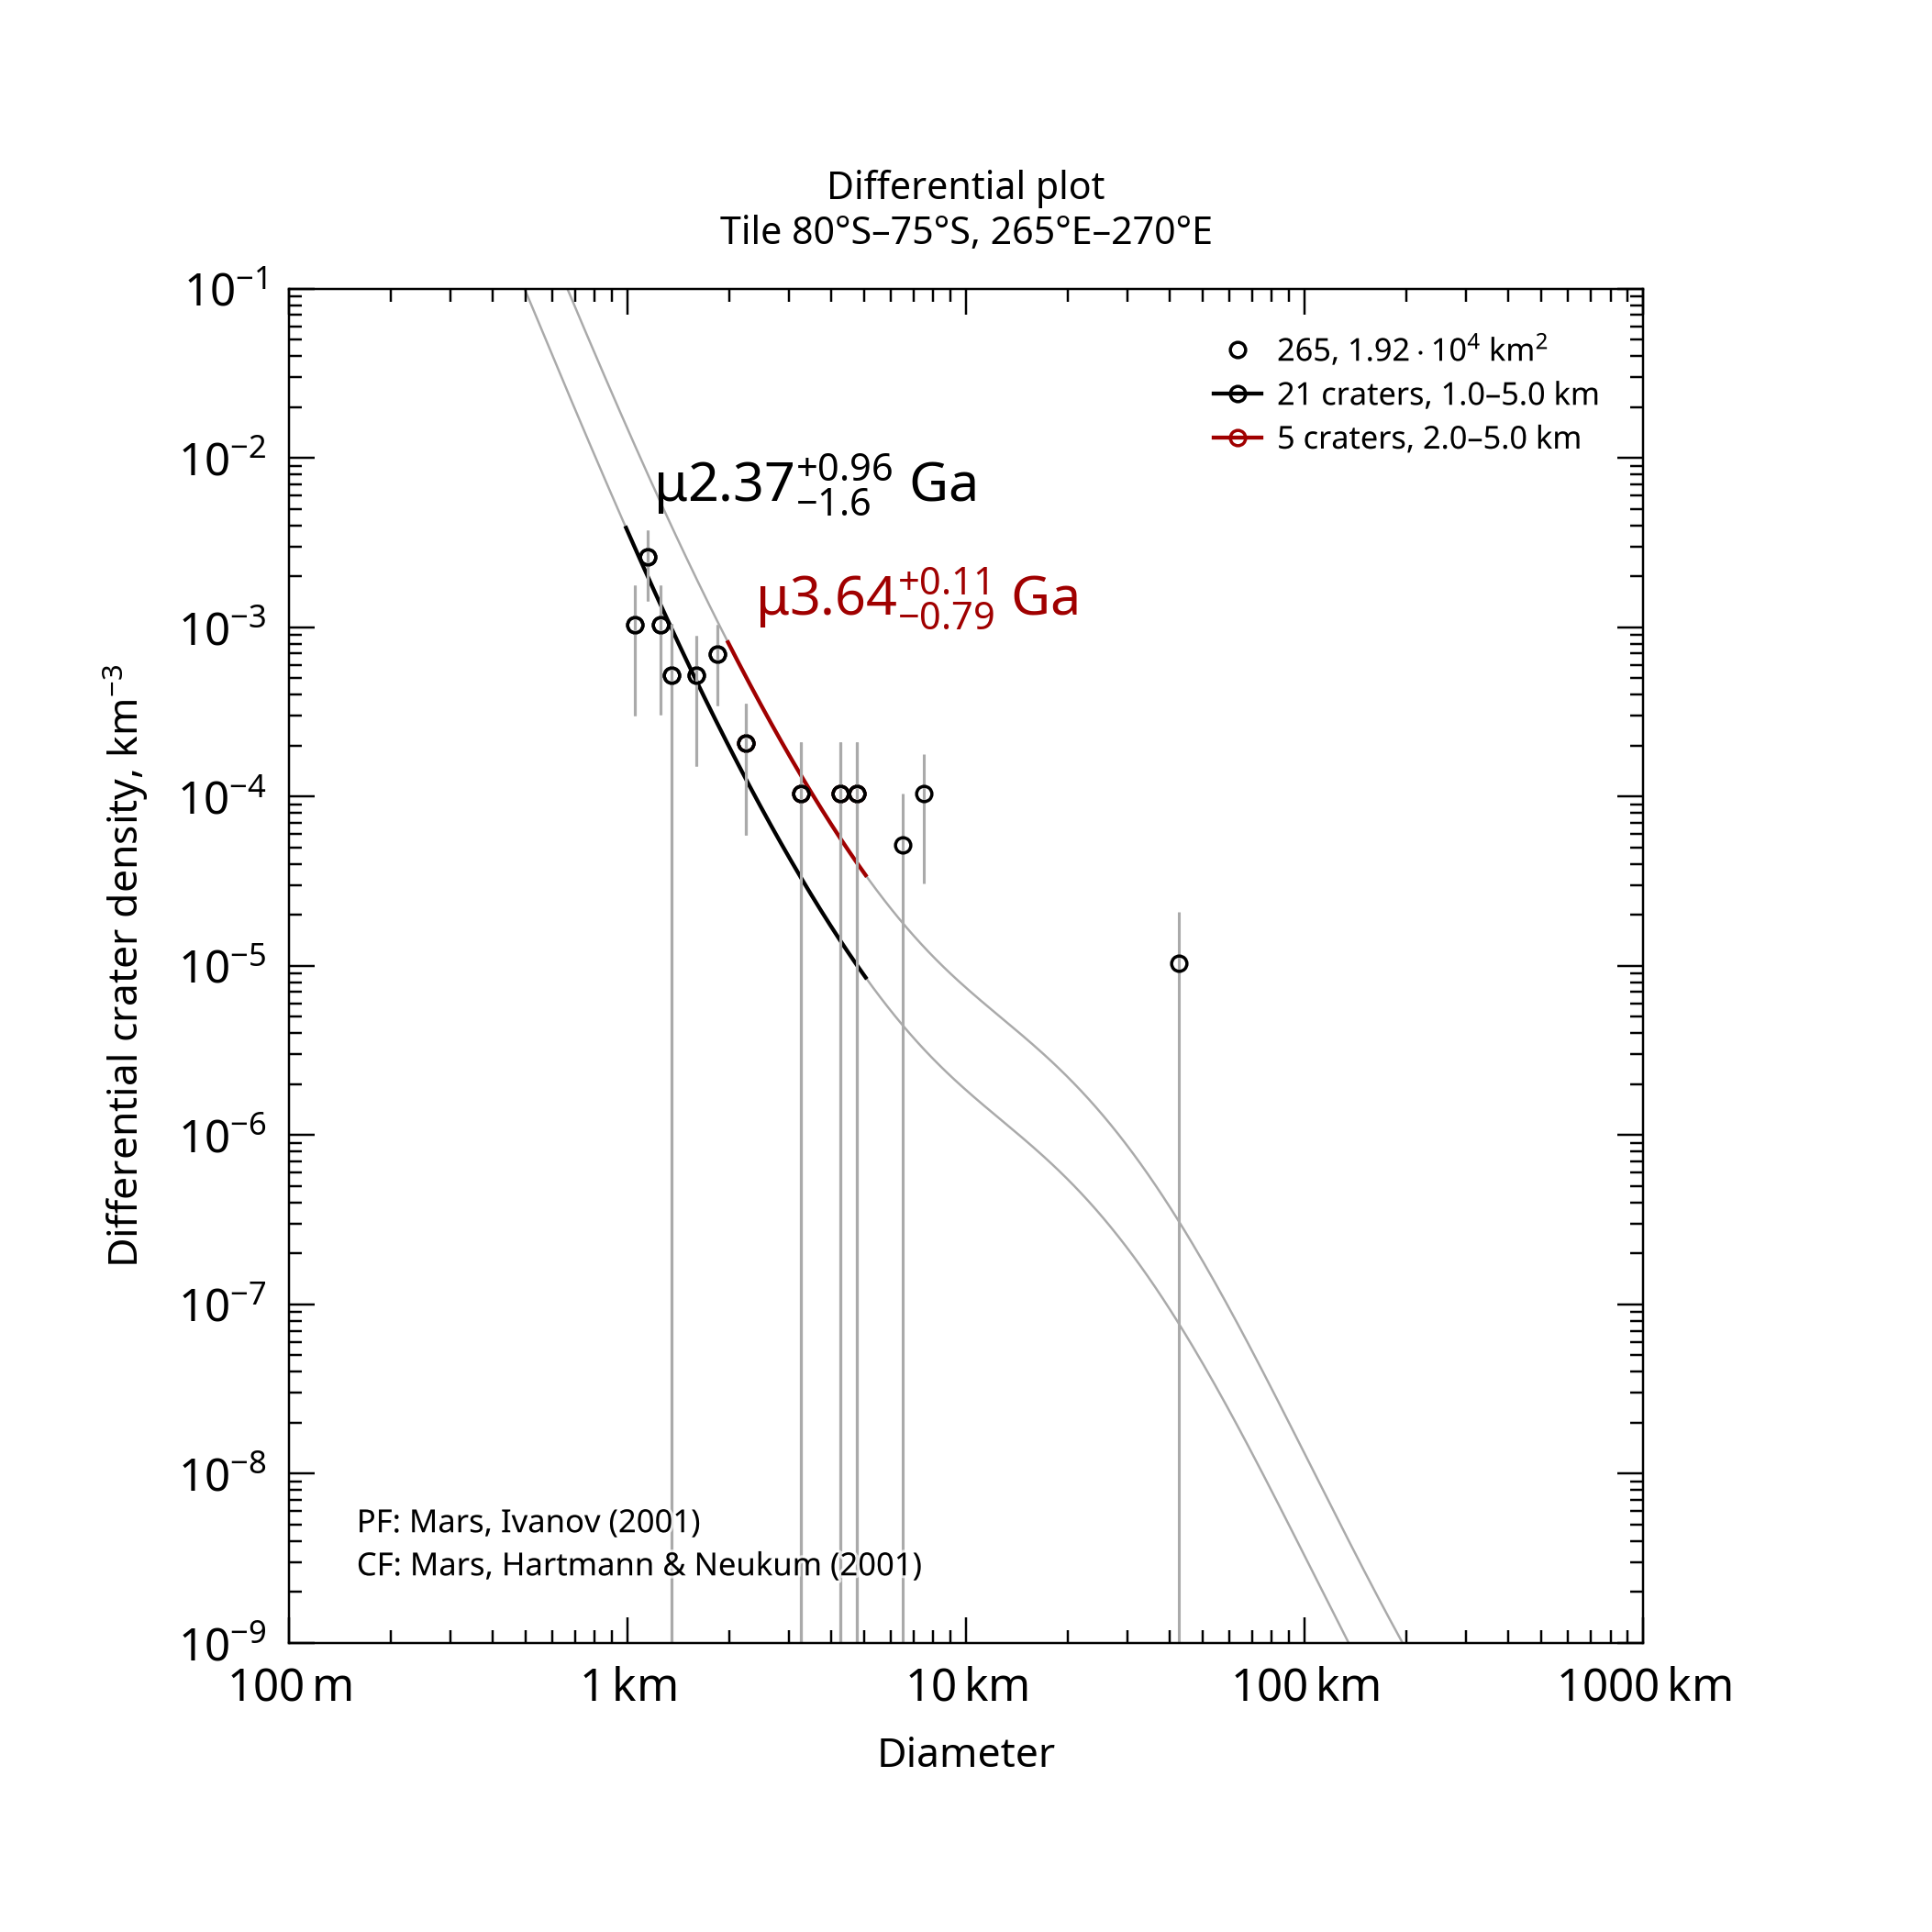

The file beside this chart, header and first rows:
, , , , , , , , , , , , , , , , , , , , Formatted values [paste MathML into Word…
, , , , , , , , , , , , , , , , , , , , , MathML, , Latex
Name, Area, Binning, d_min, d_max, Method, Resurf, N, N_event, Age, Age-, Age+, a0, a0-, a0+, N(1), N(1)-, N(1)+, Source, , Range, Age, N(1), Age
265, 19186, pseudo-log, 1, 5, d-fit, 0, 21.0, 21, 2.37, 0.722, 3.33, -2.937, -3.453, -2.708, 1.16e-03, 3.52e-04, 1.96e-03, tiles_scc/tile_lat-80_lon+265.scc, , 1.0–5.0 km, <math xmlns="http://www.w3.org/1998/Math…, <math xmlns="http://www.w3.org/1998/Math…, $\mu2.37^{+0.96}_{-1.6}$ Ga
265, 19186, pseudo-log, 2, 5, d-fit, 0, 5.0, 5, 3.64, 2.85, 3.75, -2.333, -2.853, -2.103, 4.65e-03, 1.40e-03, 7.89e-03, tiles_scc/tile_lat-80_lon+265.scc, , 2.0–5.0 km, <math xmlns="http://www.w3.org/1998/Math…, <math xmlns="http://www.w3.org/1998/Math…, $\mu3.64^{+0.11}_{-0.79}$ Ga
